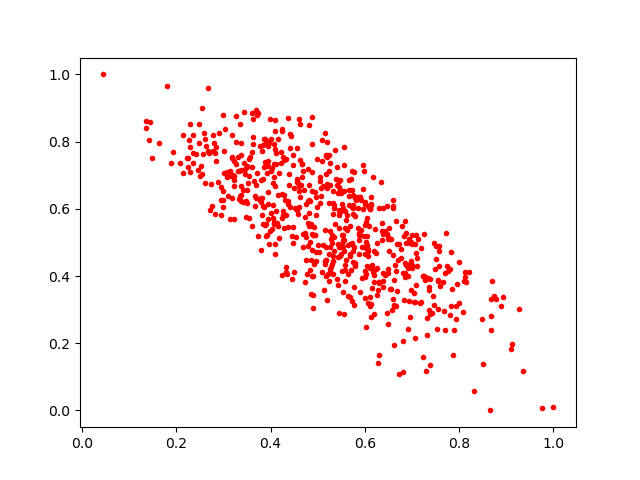

The data file committed next to this chart (first rows):
0.4939266, 0.520657
0.6245, 0.4675
0.3766, 0.6266
0.6094, 0.5478
0.5505, 0.4149
0.5999, 0.6198
0.5604, 0.4468
0.7191, 0.4838
0.7665, 0.3813
0.4879, 0.8722
0.6729, 0.1069
0.4056, 0.5736
0.3329, 0.6292
0.5869, 0.5068
0.4886, 0.4014
0.8514, 0.1382
0.7068, 0.2165
0.6656, 0.3096
0.6824, 0.3278
0.5667, 0.6108
0.7874, 0.1662
0.6494, 0.421
0.7457, 0.4994
0.4059, 0.6126
0.7315, 0.2751
0.7113, 0.43
0.5759, 0.7104
0.2414, 0.7617
0.3218, 0.5693
0.5061, 0.6631
0.5099, 0.7419
0.2292, 0.7103
0.5648, 0.4928
0.4578, 0.5859
0.6382, 0.3847
0.5309, 0.5217
0.6104, 0.4244
0.6591, 0.3328
0.9351, 0.1187
0.6488, 0.5175
0.3735, 0.5198
0.4844, 0.6239
0.602, 0.5016
0.8211, 0.4122
0.5353, 0.5165
0.3884, 0.5504
0.6458, 0.4066
0.301, 0.7714
0.7269, 0.3878
0.5449, 0.6833
0.5507, 0.5206
0.7184, 0.3215
0.3942, 0.7261
0.7037, 0.3215
0.362, 0.8139
0.4568, 0.5971
0.4779, 0.4068
0.4721, 0.5759
0.463, 0.7447
0.5537, 0.3526
0.4659, 0.6946
... 617 more rows
